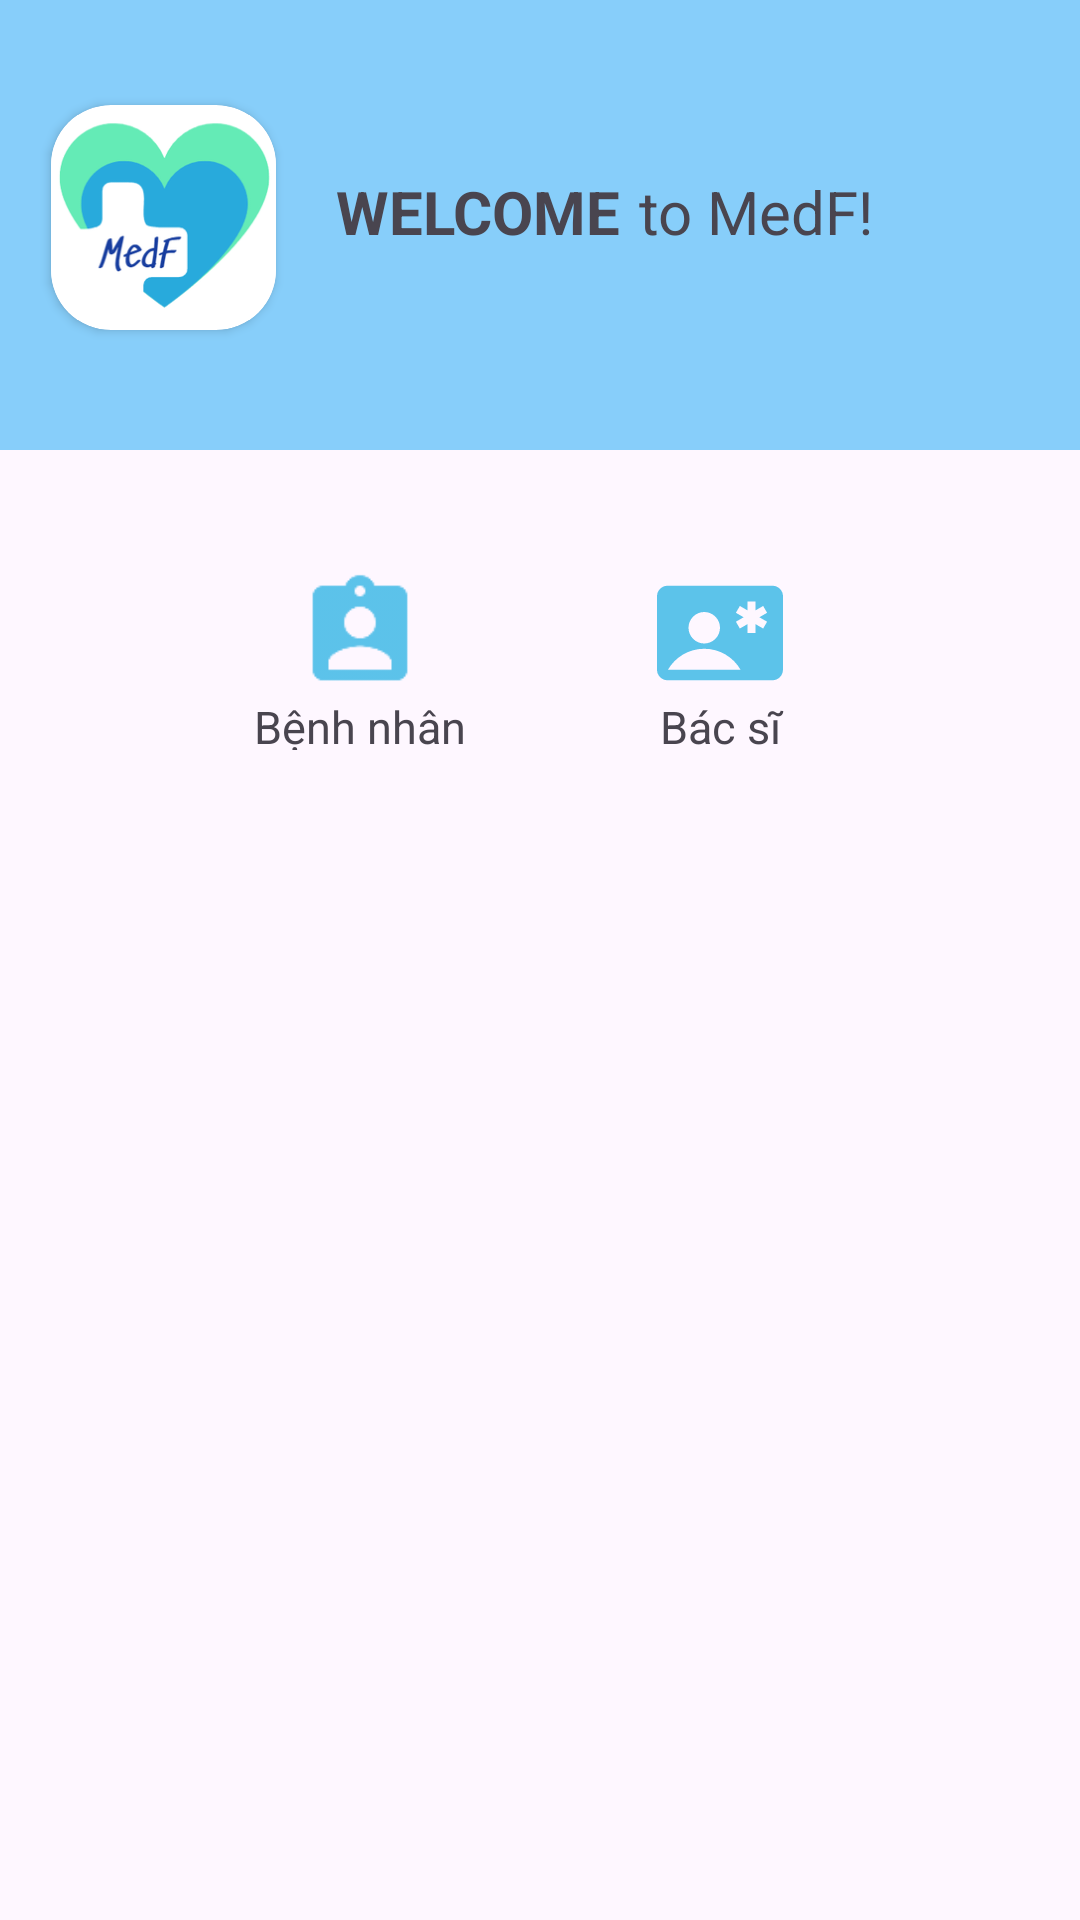

Android layout source for this screen:
<!-- AndroidManifest.xml: application theme Theme.FPTProject -->
<!-- res/layout/fragment_home.xml -->
<?xml version="1.0" encoding="utf-8"?>
<androidx.constraintlayout.widget.ConstraintLayout xmlns:android="http://schemas.android.com/apk/res/android"
    xmlns:app="http://schemas.android.com/apk/res-auto"
    xmlns:tools="http://schemas.android.com/tools"
    android:layout_width="match_parent"
    android:layout_height="match_parent"
    tools:context=".uis.HomeFragment"
    tools:ignore="ExtraText">
    <androidx.constraintlayout.widget.Guideline
        android:id="@+id/v2"
        android:layout_width="match_parent"
        android:layout_height="1dp"
        android:orientation="horizontal"
        app:layout_constraintGuide_percent="0.9" />
    
    <LinearLayout
        android:id="@+id/bg_up"
        android:layout_width="match_parent"
        android:layout_height="150dp"
        android:background="@color/blue"
        tools:ignore="MissingConstraints"
        app:layout_constraintTop_toTopOf="parent"
        app:layout_constraintStart_toStartOf="parent"
        android:orientation="horizontal">
    </LinearLayout>
    <androidx.cardview.widget.CardView
        android:id="@+id/logo_button_home"
        android:layout_width="75dp"
        android:layout_height="75dp"
        android:layout_marginLeft="17dp"
        android:layout_marginTop="35dp"
        app:cardCornerRadius="20dp"
        app:layout_constraintStart_toStartOf="parent"
        app:layout_constraintTop_toTopOf="parent">
        <ImageView
            android:layout_width="match_parent"
            android:layout_height="match_parent"
            android:src="@drawable/logo"/>
    </androidx.cardview.widget.CardView>


    <TextView
        android:id="@+id/Hello_sen"
        android:layout_width="wrap_content"
        android:layout_height="wrap_content"
        android:layout_marginTop="40dp"
        android:paddingLeft="20dp"
        android:paddingTop="17dp"
        android:text="WELCOME"
        android:textSize="20dp"
        android:textStyle="bold"
        app:layout_constraintStart_toEndOf="@+id/logo_button_home"
        app:layout_constraintTop_toTopOf="parent" />


    <TextView
        android:layout_width="wrap_content"
        android:layout_height="wrap_content"
        android:layout_marginTop="40dp"
        android:paddingLeft="6dp"
        android:paddingTop="17dp"
        android:textSize="20dp"
        android:text="to MedF!"
        app:layout_constraintStart_toEndOf="@+id/Hello_sen"
        app:layout_constraintTop_toTopOf="parent" />




















    <LinearLayout
        android:layout_width="match_parent"
        android:layout_height="wrap_content"
        android:orientation="vertical"
        android:paddingTop="150dp"
        tools:ignore="MissingConstraints">

        <androidx.recyclerview.widget.RecyclerView
            android:id="@+id/Home_menu_option"
            android:layout_width="match_parent"
            android:layout_height="wrap_content"
            android:layout_marginTop="20dp"
            android:layout_margin="15dp" />
        <LinearLayout
            android:visibility="gone"
            android:id="@+id/llLichDoctor"
            android:layout_gravity="center"
            android:orientation="vertical"
            android:layout_width="60dp"
            android:weightSum="10"
            android:layout_height="60dp">
            <ImageView
                android:src="@drawable/calender_icon"
                android:layout_width="match_parent"
                android:layout_height="0dp"
                android:layout_weight="7"/>
            <TextView
                android:layout_weight="3"
                android:layout_width="match_parent"
                android:layout_height="0dp"
                android:textSize="15sp"
                android:text="lich trinh"/>
        </LinearLayout>
        <LinearLayout
            android:layout_width="match_parent"
            android:layout_height="70dp"
            android:paddingTop="10dp"
            android:id="@+id/admin"
            android:gravity="center"
            android:orientation="horizontal">
            <LinearLayout
                android:visibility="visible"
                android:orientation="vertical"
                android:layout_width="120dp"
                android:layout_height="60dp"
                android:weightSum="10">
                <ImageView
                    android:id="@+id/patient_manager"
                    android:src="@drawable/ic_action_patient"
                    android:layout_width="match_parent"
                    android:layout_height="0dp"
                    android:layout_weight="7"/>
                <TextView
                    android:layout_weight="3"
                    android:layout_width="match_parent"
                    android:layout_height="0dp"
                    android:gravity="center"
                    android:textSize="15sp"
                    android:text="Bệnh nhân"/>
            </LinearLayout>
                <LinearLayout
                    android:visibility="visible"
                    android:orientation="vertical"
                    android:layout_width="120dp"
                    android:layout_height="60dp"
                    android:weightSum="10">
                    <ImageView
                        android:id="@+id/doc_manager"
                        android:src="@drawable/ic_action_doctor"
                        android:layout_width="match_parent"
                        android:layout_height="0dp"
                        android:layout_weight="7"
                        />
                    <TextView
                        android:layout_weight="3"
                        android:layout_width="match_parent"
                        android:layout_height="0dp"
                        android:textSize="15sp"
                        android:text="Bác sĩ"
                        android:gravity="center"/>
                </LinearLayout>

        </LinearLayout>






        <androidx.viewpager.widget.ViewPager
            android:id="@+id/view_pager_home"
            android:layout_width="match_parent"
            android:layout_height="200dp"
            android:paddingLeft="17dp"
            android:paddingRight="17dp"
            android:layout_marginTop="20dp"
            app:layout_constraintTop_toBottomOf="@id/Home_menu_option"/>


        <androidx.recyclerview.widget.RecyclerView
            android:id="@+id/Home_doctor_list"
            android:layout_width="match_parent"
            android:layout_height="match_parent"
            android:layout_marginTop="20dp"
            android:layout_margin="15dp"
            app:layout_constraintTop_toBottomOf="@+id/view_pager_home"/>
    </LinearLayout>
</androidx.constraintlayout.widget.ConstraintLayout>
<!-- resources referenced by this layout -->
<resources>
  <color name="blue">#87CEFA</color>
  <!-- drawable calender_icon (drawable) -->
  <vector android:height="24dp" android:tint="#36BAE5"
      android:viewportHeight="24" android:viewportWidth="24"
      android:width="24dp" xmlns:android="http://schemas.android.com/apk/res/android">
      <path android:fillColor="@android:color/white" android:pathData="M19,4h-1V2h-2v2H8V2H6v2H5C3.89,4 3.01,4.9 3.01,6L3,20c0,1.1 0.89,2 2,2h14c1.1,0 2,-0.9 2,-2V6C21,4.9 20.1,4 19,4zM19,20H5V10h14V20zM9,14H7v-2h2V14zM13,14h-2v-2h2V14zM17,14h-2v-2h2V14zM9,18H7v-2h2V18zM13,18h-2v-2h2V18zM17,18h-2v-2h2V18z"/>
  </vector>
  <!-- drawable ic_action_doctor (drawable-anydpi) -->
  <vector xmlns:android="http://schemas.android.com/apk/res/android"
      android:width="24dp"
      android:height="24dp"
      android:viewportWidth="24"
      android:viewportHeight="24"
      android:tint="#33B5E5"
      android:alpha="0.8">
    <path
        android:fillColor="@android:color/white"
        android:pathData="M22,3H2C0.9,3 0,3.9 0,5v14c0,1.1 0.9,2 2,2h20c1.1,0 1.99,-0.9 1.99,-2L24,5C24,3.9 23.1,3 22,3zM9,8c1.65,0 3,1.35 3,3s-1.35,3 -3,3s-3,-1.35 -3,-3S7.35,8 9,8zM2.08,19c1.38,-2.39 3.96,-4 6.92,-4s5.54,1.61 6.92,4H2.08zM20.97,9.85l-0.75,1.3l-1.47,-0.85V12h-1.5v-1.7l-1.47,0.85l-0.75,-1.3L16.5,9l-1.47,-0.85l0.75,-1.3l1.47,0.85V6h1.5v1.7l1.47,-0.85l0.75,1.3L19.5,9L20.97,9.85z"/>
  </vector>
  <!-- drawable ic_action_patient: png bitmap (drawable-hdpi, 588 bytes) -->
  <!-- drawable logo: png bitmap (drawable, 17420 bytes) -->
  <style name="Theme.FPTProject" parent="Base.Theme.FPTProject" />
  <style name="Base.Theme.FPTProject" parent="Theme.Material3.DayNight.NoActionBar">
          <item name="colorPrimary">#1976D2</item>
      </style>
</resources>
